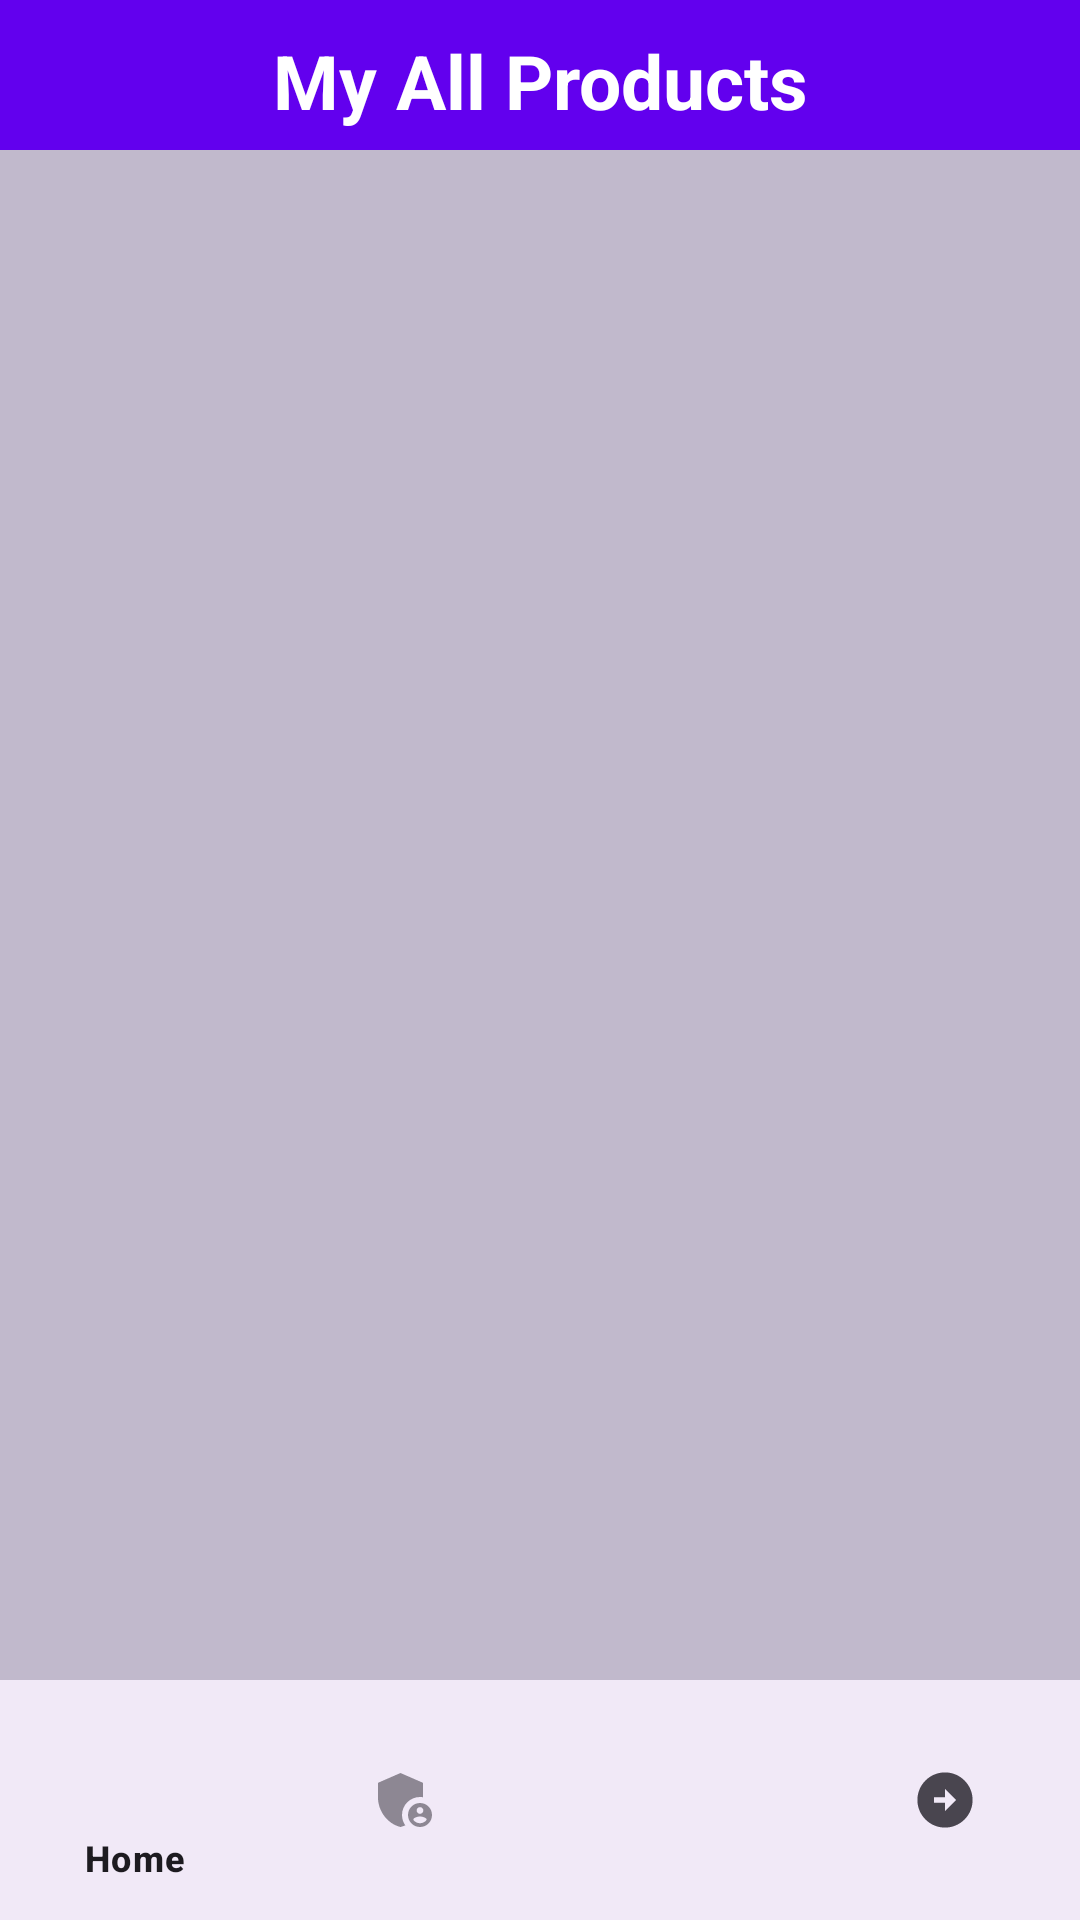

Write the Android layout XML for this screen, with the resource values it uses.
<!-- AndroidManifest.xml: application theme Theme.LAVNEXONLINESHOP -->
<!-- res/layout/activity_seller_home.xml -->
<?xml version="1.0" encoding="utf-8"?>
<RelativeLayout xmlns:android="http://schemas.android.com/apk/res/android"
    xmlns:app="http://schemas.android.com/apk/res-auto"
    android:id="@+id/container"
    android:layout_width="match_parent"
    android:layout_height="match_parent"
    android:background="#C1B9CC"

    >




    <RelativeLayout
        android:id="@+id/rel1"
        android:layout_width="match_parent"
        android:layout_height="50dp"
        android:background="@color/design_default_color_primary"
        android:layout_alignParentTop="true">

        <TextView
            android:id="@+id/total_price"
            android:layout_width="match_parent"
            android:layout_height="wrap_content"
            android:text="My All Products"
            android:textColor="@color/white"
            android:textSize="25sp"
            android:textStyle="bold"
            android:textAlignment="center"
            android:layout_marginTop="10dp"
            />



    </RelativeLayout>


    <androidx.recyclerview.widget.RecyclerView
        android:id="@+id/seller_home_recyclerView"
        android:layout_width="match_parent"
        android:layout_height="match_parent"
        android:layout_above="@+id/nav_view"
        android:layout_below="@+id/rel1"
        android:layout_marginStart="2dp"
        android:layout_marginTop="2dp"
        android:layout_marginEnd="2dp"
        android:layout_marginBottom="9dp" />

    <com.google.android.material.bottomnavigation.BottomNavigationView
        android:id="@+id/nav_view"
        android:layout_width="wrap_content"
        android:layout_height="wrap_content"
        android:layout_marginStart="0dp"
        android:layout_marginEnd="0dp"
        android:background="?android:attr/windowBackground"
        app:layout_constraintBottom_toBottomOf="parent"
        app:layout_constraintLeft_toLeftOf="parent"
        app:layout_constraintRight_toRightOf="parent"
        app:menu="@menu/bottom_nav_menu"
        android:layout_alignParentBottom="true"/>



</RelativeLayout>
<!-- resources referenced by this layout -->
<resources>
  <style name="Theme.LAVNEXONLINESHOP" parent="Base.Theme.LAVNEXONLINESHOP" />
  <style name="Base.Theme.LAVNEXONLINESHOP" parent="Theme.Material3.DayNight.NoActionBar">
          
          
      </style>
  <!-- not gathered from this repository: default colours our renderer supplied (Android Studio template values) -->
  <color name="white">#FFFFFFFF</color>
</resources>
